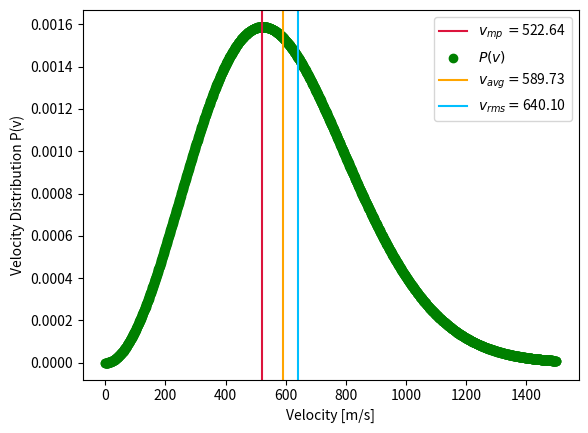

Recreate this plot in Python.
# [redacted]
from numpy import *
import matplotlib
from matplotlib import pyplot as plt

plt.figure()

u    = 1.66e-27
M_N  = 14 * u
T    = 230 # [K]
kb   = 1.38e-23
v    = arange(0, 1500, 1)

## Part A
print("\33[93m" + "---"*5 + " Part A " + "---"*5 + "\33[0m")

Pv = 4*pi * (M_N/(2*pi*kb*T))**(3/2) * v**2*exp((-0.5*M_N * v**2)/(kb*T))

# Analytic
probable_velocity = sqrt((2*kb*T)/M_N)
print("The analytical solution for the most probable velocity is {:1.3f} m/s".format(probable_velocity))
plt.axvline(probable_velocity, label=r"$v_{mp}\,=$" + '{:1.2f}'.format(probable_velocity), color="crimson")
# Numerical
nummax 	= max(Pv)
numvel 	= argmax(Pv)
print("The numerical solution for the most probable velocity is {:1.3f} m/s".format(numvel))
print("The maximum probability is {:1.3f}".format(nummax))
# Comparison
comparea = probable_velocity - numvel
print("Comparison for the most probable velocity is {:1.3f} m/s".format(comparea))
# Plots
plt.scatter(v, Pv, color="green", label="$P(v)$")

## Part B
print("\33[93m" + "---"*5 + " Part B " + "---"*5 + "\33[0m")
# Analytic
v_avg = sqrt((8*kb*T)/(pi*M_N))
plt.axvline(v_avg, color="orange", label=r'$v_{avg}=$' + '{:1.2f}'.format(v_avg))
print("The analytical solution for the average velocity is {:1.3f} m/s".format(v_avg))
# Numerical
def numavg():
	xi = 1
	xf = 1500
	dx = 1
	x = arange(xi, xf + dx, dx)
	Int = 0
	Int1 = 0
	for j in range(1, len(x)):
		try:
			Int 	= Int + j/3. * (Pv[j] + 4*Pv[j+1] + Pv[j+2]) * j
			Int1 	= Int1 + j/3. * (Pv[j] + 4*Pv[j+1] + Pv[j+2])
			avg 	= float(Int)/float(Int1)
		except IndexError:
			continue
	return avg
print("The numerical solution for the average velocity is {:1.3f} m/s".format(numavg()))
# Comparison
compareb = v_avg - numavg()
print("Comparison for the average velocity is {:1.3f} m/s".format(compareb))

## Part C
print("\33[93m" + "---"*5 + " Part C " + "---"*5 + "\33[0m")
# Analytic
v_rms = sqrt((3*kb*T)/M_N)
print("The analytical solution for the root mean squared velocity is {:1.3f} m/s".format(v_rms))
plt.axvline(v_rms, label=r"$v_{rms}=$"+'{:1.2f}'.format(v_rms), color="deepskyblue")
# Numerical
def numrms():
	xi = 1
	xf = 1500
	dx = 1
	x = arange(xi, xf + dx, dx)
	Int = 0
	Int1 = 0
	for j in range(1, len(x)):
		try:
			Int 	= Int + float(j)/3. * ((Pv[j])**2 + 4*(Pv[j+1])**2 + (Pv[j+2])**2) * j**2
			Int1 	= Int1 + float(j)/3. * ((Pv[j])**2 + 4*(Pv[j+1])**2 + (Pv[j+2])**2)
			rms 	= sqrt(float(Int)/float(Int1))
		except IndexError:
			continue
	return rms
print("The numerical solution for the root mean squared velocity is {:1.3f} m/s".format(numrms()))
# Comparison
comparec = v_rms - numrms()
print("Comparison for the root mean squared velocity is {:1.3f} m/s".format(comparec))

# Part D
print("\33[93m" + "---"*5 + " Part D " + "---"*5 + "\33[0m")
huge = []
for i in range(len(v)):
    if v[i] > 1000:
        huge.append(Pv)
print("The fraction of atoms that have a speed greater than 1000 m/s is {:1.3f}".format(float(len(huge))/float(len(Pv))))

plt.xlabel("Velocity [m/s]")
plt.ylabel("Velocity Distribution P(v)")
plt.legend()

plt.show()
